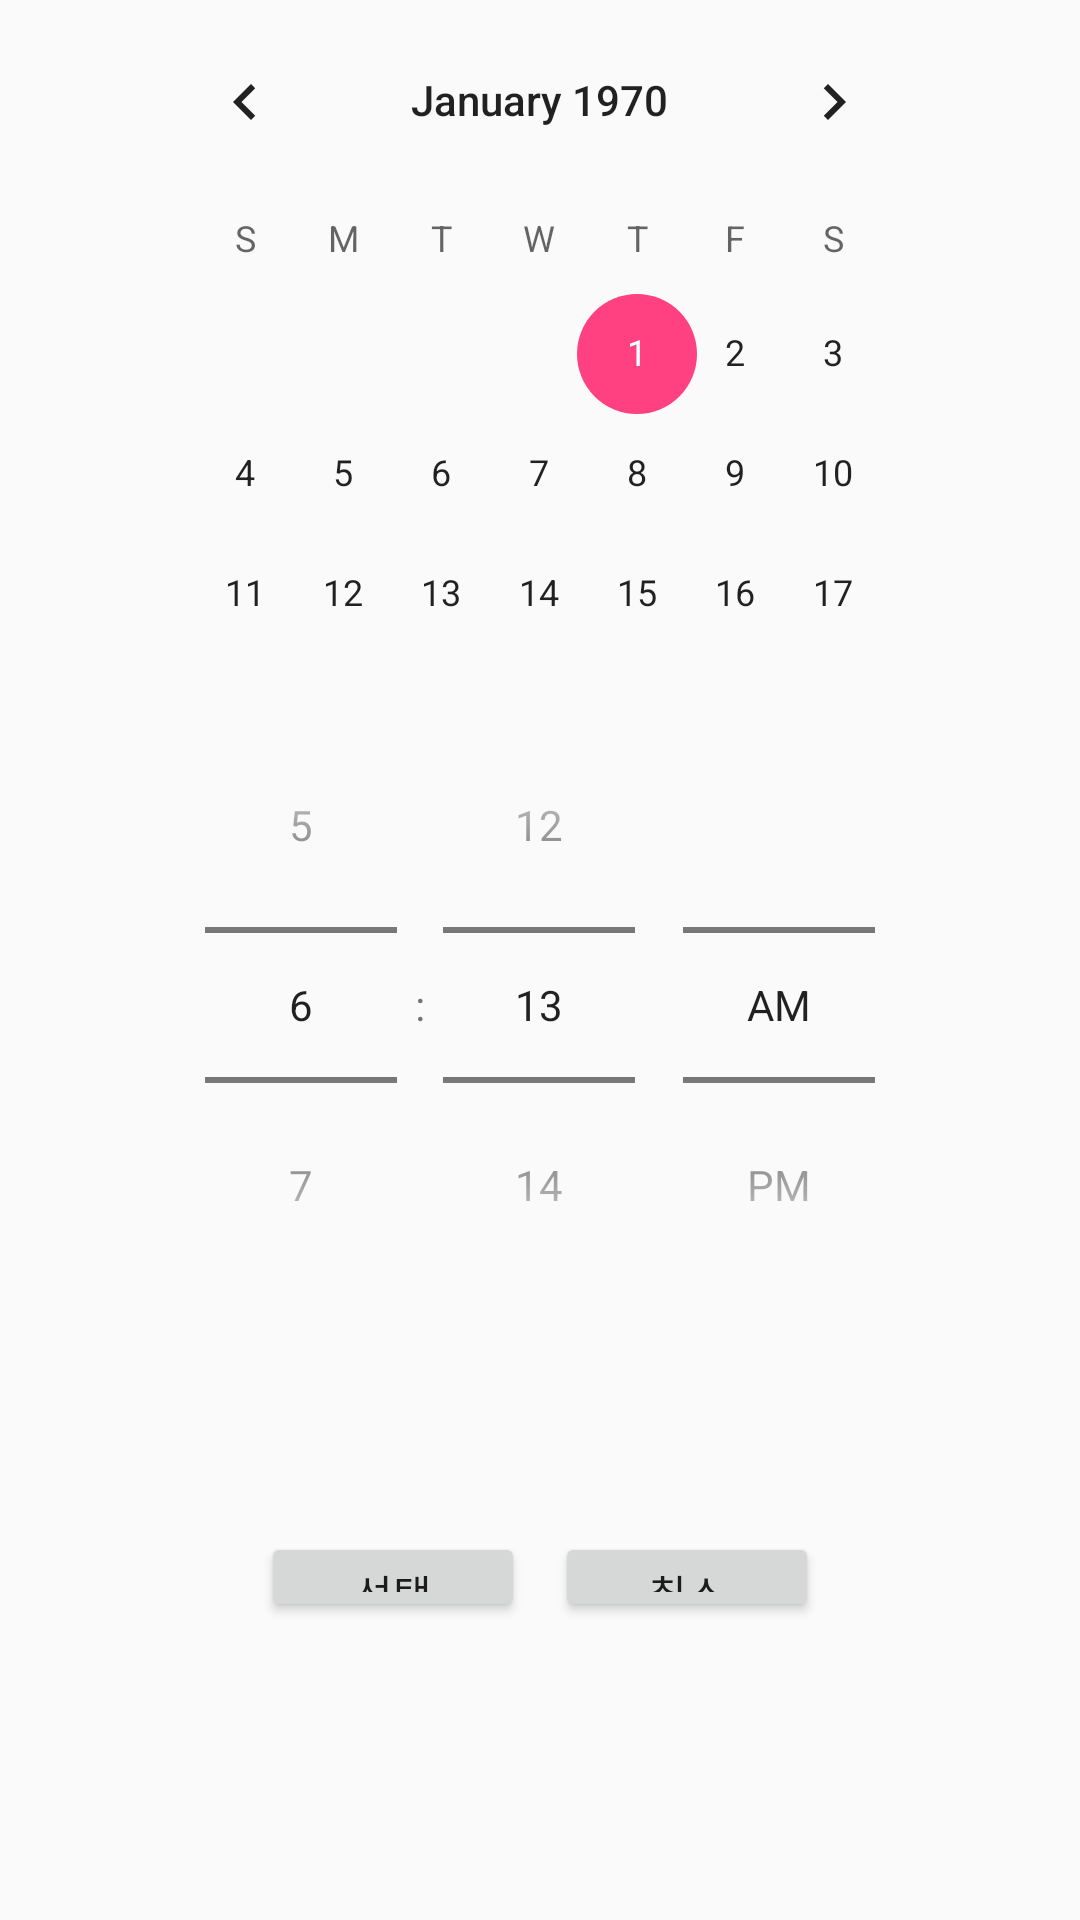

Write the Android layout XML for this screen, with the resource values it uses.
<!-- AndroidManifest.xml: application theme AppTheme -->
<!-- res/layout/calendar_dialog.xml -->
<?xml version="1.0" encoding="utf-8"?>
<LinearLayout xmlns:android="http://schemas.android.com/apk/res/android"
    xmlns:tools="http://schemas.android.com/tools"
    android:layout_width="300dp"
    android:layout_height="480dp"
    android:orientation="vertical"
    tools:context="com.example.administrator.myapplication.RegScheduleActivity"
    android:layout_gravity="center_horizontal"
    android:weightSum="1">

    <CalendarView
        android:layout_width="269dp"
        android:layout_height="226dp"
        android:id="@+id/calendar_view"
        android:showWeekNumber="false"
        android:layout_gravity="center_horizontal" />

    <TimePicker
        android:layout_width="match_parent"
        android:layout_height="110dp"
        android:id="@+id/time_picker"
        android:layout_weight="0.63"
        android:layout_margin="3dp"
        android:timePickerMode="spinner" />

    <LinearLayout
        android:layout_width="match_parent"
        android:layout_height="wrap_content"
        android:orientation="horizontal"
        android:gravity="center_horizontal">

        <Button
            android:layout_width="wrap_content"
            android:layout_height="30dp"
            android:id="@+id/btn_select_date"
            android:text="선택"
            tools:background="#2fe79a" />

        <Button
            android:layout_width="wrap_content"
            android:layout_height="30dp"
            android:id="@+id/btn_cancel_date"
            android:text="취소"
            tools:background="#2fe79a"
            android:layout_marginLeft="10dp" />
    </LinearLayout>

</LinearLayout>
<!-- resources referenced by this layout -->
<resources>
  <style name="AppTheme" parent="Theme.AppCompat.Light.DarkActionBar">
          
          <item name="colorPrimary">#f18787</item>
          <item name="colorPrimaryDark">@color/colorPrimaryDark</item>
          <item name="colorAccent">@color/colorAccent</item>
      </style>
  <color name="colorPrimaryDark">#eac5c4</color>
  <color name="colorAccent">#FF4081</color>
</resources>
